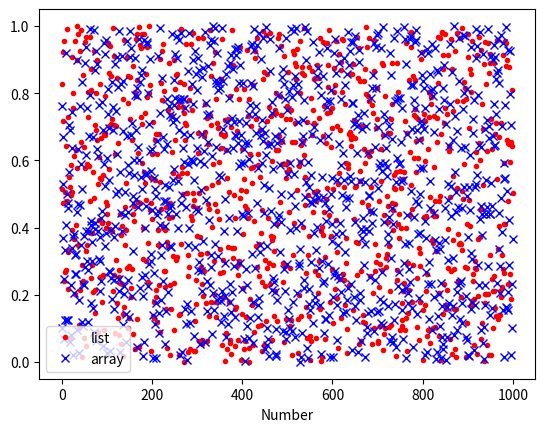

Source code (Python):
"""Create sequence of random numbers and plot with matplotlib.pyplot

Instructions:  to get true random numbers, you should import "numpy",
a number-crunching package on which visual is based.  Numpy has several
subpackages including "linalg" for doing linear algebra and "random"
for doing random number generation. To access high quality random
numbers you want to add
   import numpy.random

Here I am only using uniform float random numbers on the interval [0,1),
so I only import the routine "random_sample"  It can be used to generate
a single random number or a whole series of them.

[redacted]
[redacted]
March 17, 2020
"""
import numpy
import matplotlib.pyplot as plt
from numpy.random import random_sample

pointTarget = 1000

# Doing this one step at a time would be slow, but possible
print("Scalar method of generating random number sequence")
print("Uniform distribution")

integerList = []
randomNumberList = []
for i in range(pointTarget):
    x = random_sample()
    integerList.append(i)
    randomNumberList.append(x)
    #print (i, x)

plt.plot(integerList, randomNumberList, color="red", label="list", linestyle="None", marker=".")

# generate sequence that is pointTarget long and store in an array
print("Array method of generating random number sequence")
print("Uniform distribution")

integerArray = numpy.arange(0, pointTarget, 1)
randomNumberArray = random_sample(pointTarget)

plt.plot(integerArray, randomNumberArray, color="blue", label="array", linestyle="None", marker="x")

plt.xlabel("i")
plt.xlabel("Number")
plt.legend()
plt.show()

######## Playing around -- delete for lab
#second_plot = gdisplay(xtitle='x_i+1',
#                       ytitle='x_i',
#                       width=500, height=500)
#crazy_correlations = gdots(color=color.green)
#
#for i in range(pointTarget-1):
#    rate(10000)
#    #print(randomNumberArray[i], randomNumberArray[i+1])
#    crazy_correlations.plot( pos=(randomNumberArray[i], randomNumberArray[i+1]) )
#
#print (numpy.average(randomNumberArray))
#print (numpy.var(randomNumberArray))
